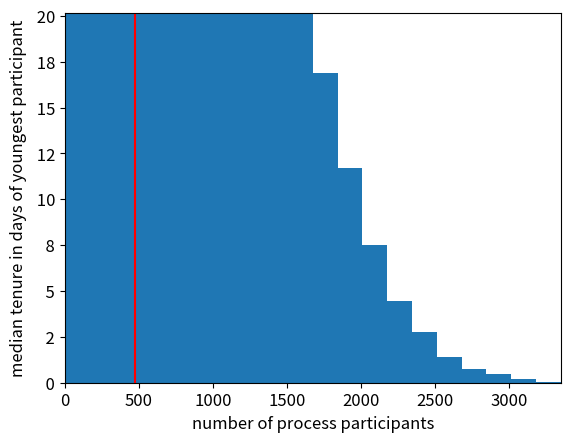

Here is the Python script that generated this plot:
import random
import matplotlib.pyplot as plt
import math
import numpy
print("numpy",numpy.__version__)
import sys
print("Python version", sys.version)

# https://www.bls.gov/news.release/pdf/tenure.pdf
# https://www.ebri.org/docs/default-source/ebri-issue-brief/ebri_ib_474_tenure-28feb19.pdf
max_tenure_in_years = 10
max_tenure_in_days = max_tenure_in_years*365
# for a uniform distribution, the average is then 5 years
number_of_business_days_per_year=260
number_of_people_involved_in_process = 5
number_of_experiments = 100000

list_of_youngest_tenures = [min([random.randint(0,max_tenure_in_days) for _ in range(number_of_people_involved_in_process)]) 
                            for _ in range(number_of_experiments)]

median=numpy.median(list_of_youngest_tenures)

print(median)

bin_height_y, bin_location_x, _ = plt.hist(list_of_youngest_tenures,bins=20)

plt.plot([median, median], [0, bin_height_y.max()],color='r')

# https://stackoverflow.com/a/49097562/1164295
y_vals = plt.gca().get_yticks()
plt.gca().set_yticklabels(['{:3.0f}'.format(_/1000) for _ in y_vals])  # normalize to population of 100 people

text_font_size = 12
#plt.xticks(list(plt.xticks()[0]) + [median]) # https://stackoverflow.com/a/14716726/1164295
plt.xlim([0, max(list_of_youngest_tenures)])
plt.xticks(fontsize=text_font_size)
plt.yticks(fontsize=text_font_size)
plt.xlabel("Tenure [days]", fontsize=text_font_size)
plt.ylabel("Number of People with that Tenure", fontsize=text_font_size);
#plt.title("Tenure of youngest member\n"+
#          "for process with "+str(number_of_people_involved_in_process)+" participants\n"+
#          "assuming uniform distribution of tenure and \n"+
#          "max tenure "+str(max_tenure_in_years)+" years")
plt.savefig("tenure_uniform_distribution_with_max_tenure"+
            str(max_tenure_in_years)+"_and_"+
            str(number_of_people_involved_in_process)+"_participants.png",
            format='png',
            dpi=300,
            bbox_inches='tight')
plt.savefig("tenure_uniform_distribution_with_max_tenure"+
            str(max_tenure_in_years)+"_and_"+
            str(number_of_people_involved_in_process)+"_participants.pdf",
            format='pdf',
            dpi=300,
            bbox_inches='tight')
plt.savefig("tenure_uniform_distribution_with_max_tenure"+
            str(max_tenure_in_years)+"_and_"+
            str(number_of_people_involved_in_process)+"_participants.svg",
            format='svg',
            dpi=300,
            bbox_inches='tight')

list_of_youngest_tenures_median = []
max_participant_count=10
for process_participant_count in range(1,max_participant_count):
    list_of_youngest_tenures_median.append(numpy.median(
    [min([random.randint(0,max_tenure_in_days) for _ in range(process_participant_count)]) 
                            for _ in range(number_of_experiments)]))

plt.scatter(range(1,max_participant_count), list_of_youngest_tenures_median)
plt.xticks(fontsize=text_font_size)
plt.yticks(fontsize=text_font_size)
plt.ylim([0, max(list_of_youngest_tenures_median)*1.1])
plt.xlabel("number of process participants", fontsize=text_font_size)
plt.ylabel("median tenure in days of youngest participant", fontsize=text_font_size)
#plt.title("Tenure of youngest member\n"+
#          "assuming uniform distribution of tenure and \n"+
#          "max tenure "+str(max_tenure_in_years)+" years");
plt.savefig("tenure_uniform_distribution_with_max_tenure"+str(max_tenure_in_years)+".png",
            format='png',
            bbox_inches='tight')
plt.savefig("tenure_uniform_distribution_with_max_tenure"+str(max_tenure_in_years)+".pdf",
            format='pdf',
            bbox_inches='tight')
plt.savefig("tenure_uniform_distribution_with_max_tenure"+str(max_tenure_in_years)+".svg",
            format='svg',
            bbox_inches='tight')